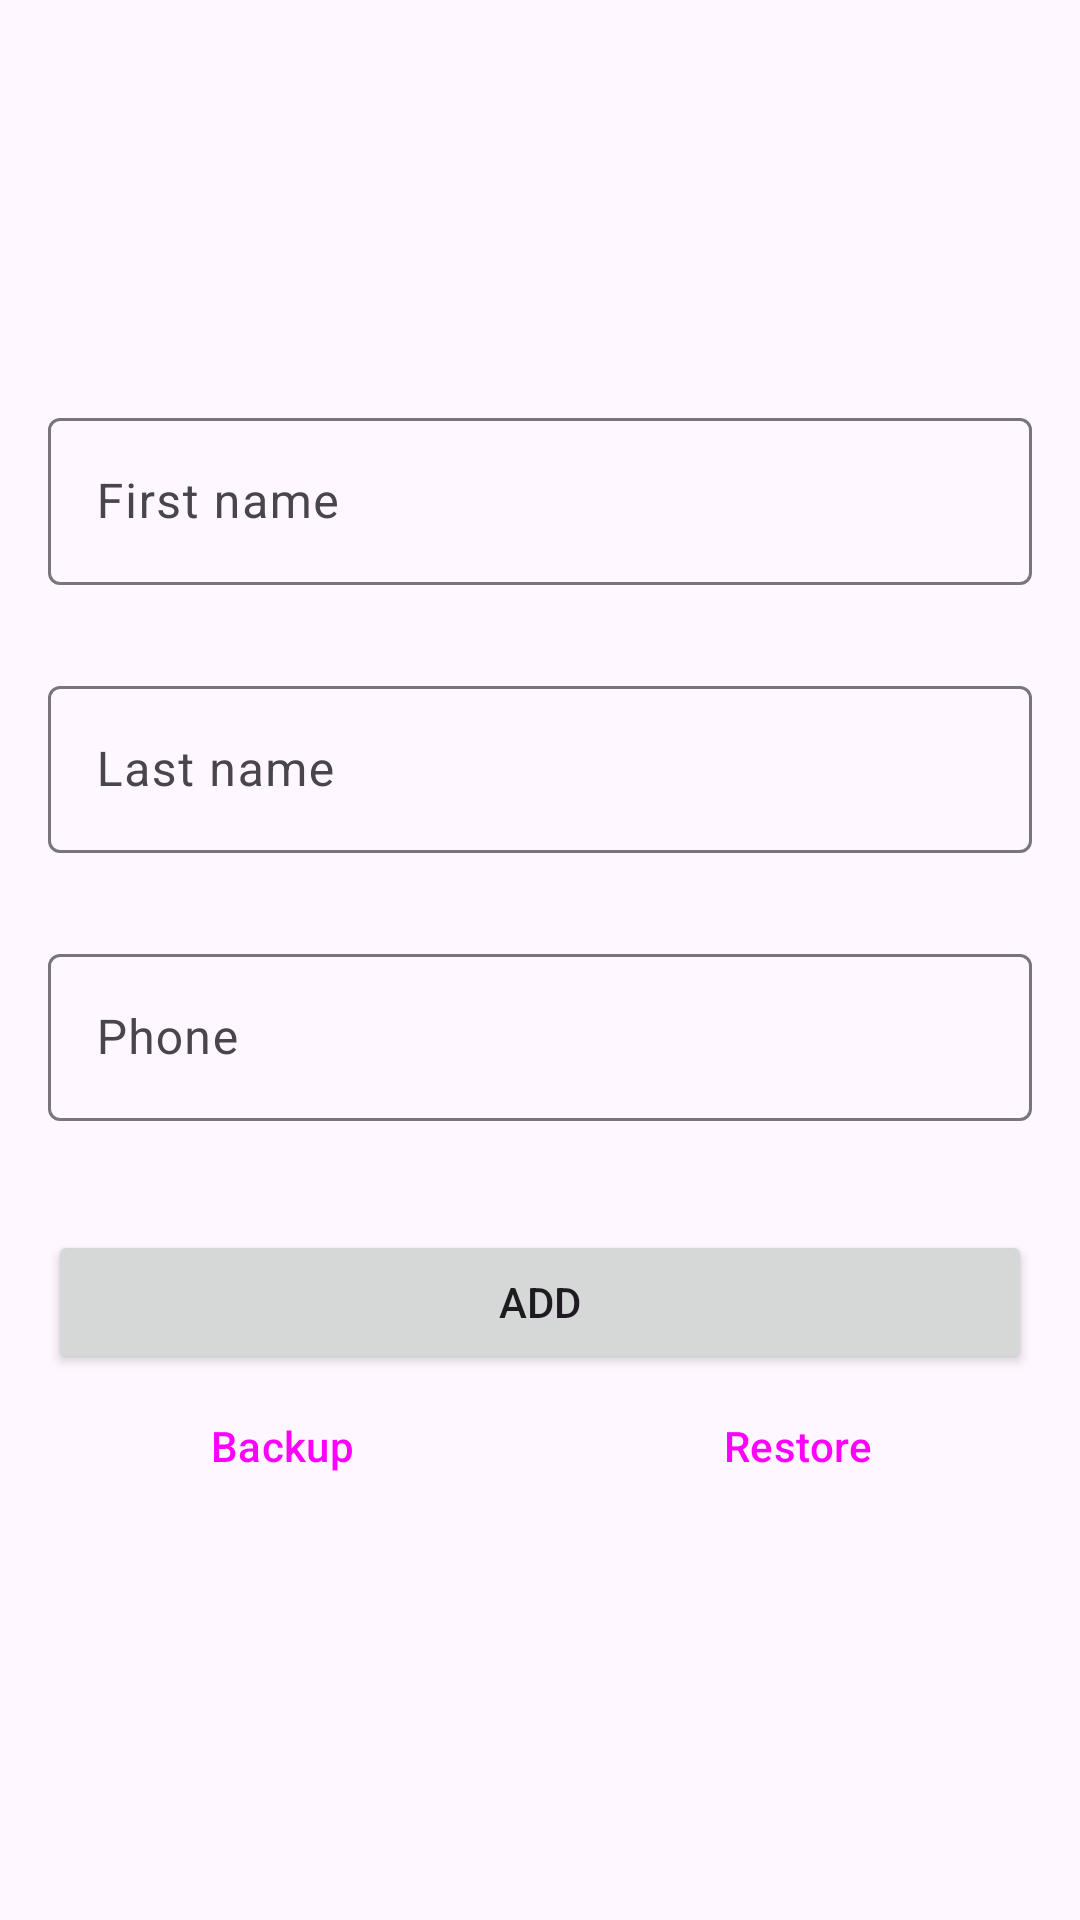

Android layout source for this screen:
<!-- AndroidManifest.xml: application theme Theme.CloudSync -->
<!-- res/layout/fragment_home.xml -->
<?xml version="1.0" encoding="utf-8"?>
<androidx.constraintlayout.widget.ConstraintLayout xmlns:android="http://schemas.android.com/apk/res/android"
  xmlns:app="http://schemas.android.com/apk/res-auto"
  xmlns:tools="http://schemas.android.com/tools"
  android:layout_width="match_parent"
  android:layout_height="match_parent"
  tools:context=".HomeFragment">

  <com.google.android.material.progressindicator.LinearProgressIndicator
    android:id="@+id/progressIndicator"
    android:layout_width="0dp"
    android:layout_height="wrap_content"
    android:indeterminate="true"
    android:visibility="gone"
    app:layout_constraintTop_toTopOf="parent"
    app:layout_constraintStart_toStartOf="parent"
    app:layout_constraintEnd_toEndOf="parent" />

  <com.google.android.material.textfield.TextInputLayout
    android:id="@+id/firstNameTextField"
    android:layout_width="0dp"
    android:layout_height="wrap_content"
    android:layout_marginHorizontal="16dp"
    android:hint="@string/first_name"
    app:errorEnabled="true"
    app:layout_constraintTop_toBottomOf="@id/progressIndicator"
    app:layout_constraintBottom_toTopOf="@+id/lastNameTextField"
    app:layout_constraintStart_toStartOf="parent"
    app:layout_constraintEnd_toEndOf="parent"
    app:layout_constraintVertical_chainStyle="packed">

    <com.google.android.material.textfield.TextInputEditText
      android:layout_width="match_parent"
      android:layout_height="wrap_content" />
  </com.google.android.material.textfield.TextInputLayout>

  <com.google.android.material.textfield.TextInputLayout
    android:id="@+id/lastNameTextField"
    android:layout_width="0dp"
    android:layout_height="wrap_content"
    android:layout_marginTop="8dp"
    android:hint="@string/last_name"
    app:errorEnabled="true"
    app:layout_constraintTop_toBottomOf="@+id/firstNameTextField"
    app:layout_constraintBottom_toTopOf="@+id/phoneTextField"
    app:layout_constraintStart_toStartOf="@id/firstNameTextField"
    app:layout_constraintEnd_toEndOf="@id/firstNameTextField">

    <com.google.android.material.textfield.TextInputEditText
      android:layout_width="match_parent"
      android:layout_height="wrap_content" />
  </com.google.android.material.textfield.TextInputLayout>

  <com.google.android.material.textfield.TextInputLayout
    android:id="@+id/phoneTextField"
    android:layout_width="0dp"
    android:layout_height="wrap_content"
    android:layout_marginTop="8dp"
    android:hint="@string/phone"
    app:errorEnabled="true"
    app:layout_constraintTop_toBottomOf="@+id/lastNameTextField"
    app:layout_constraintBottom_toTopOf="@+id/addButton"
    app:layout_constraintStart_toStartOf="@id/lastNameTextField"
    app:layout_constraintEnd_toEndOf="@id/lastNameTextField">

    <com.google.android.material.textfield.TextInputEditText
      android:layout_width="match_parent"
      android:layout_height="wrap_content"
      android:inputType="phone" />
  </com.google.android.material.textfield.TextInputLayout>

  <Button
    android:id="@+id/addButton"
    android:layout_width="0dp"
    android:layout_height="wrap_content"
    android:layout_marginTop="16dp"
    android:text="@string/add"
    app:layout_constraintTop_toBottomOf="@+id/phoneTextField"
    app:layout_constraintBottom_toTopOf="@id/backupButton"
    app:layout_constraintStart_toStartOf="@id/phoneTextField"
    app:layout_constraintEnd_toEndOf="@id/phoneTextField" />

  <Button
    style="?attr/materialButtonOutlinedStyle"
    android:id="@+id/backupButton"
    android:layout_width="0dp"
    android:layout_height="wrap_content"
    android:text="@string/backup"
    android:layout_marginEnd="8dp"
    app:layout_constraintStart_toStartOf="@id/addButton"
    app:layout_constraintEnd_toStartOf="@id/restoreButton"
    app:layout_constraintTop_toBottomOf="@id/addButton"
    app:layout_constraintBottom_toBottomOf="parent" />

  <Button
    style="?attr/materialButtonOutlinedStyle"
    android:id="@+id/restoreButton"
    android:layout_width="0dp"
    android:layout_height="wrap_content"
    android:text="@string/restore"
    android:layout_marginStart="8dp"
    app:layout_constraintStart_toEndOf="@id/backupButton"
    app:layout_constraintEnd_toEndOf="@id/addButton"
    app:layout_constraintTop_toBottomOf="@id/addButton" />

</androidx.constraintlayout.widget.ConstraintLayout>
<!-- resources referenced by this layout -->
<resources>
  <string name="add">Add</string>
  <string name="backup">Backup</string>
  <string name="first_name">First name</string>
  <string name="last_name">Last name</string>
  <string name="phone">Phone</string>
  <string name="restore">Restore</string>
  <style name="Theme.CloudSync" parent="Base.Theme.CloudSync" />
  <style name="Base.Theme.CloudSync" parent="Theme.Material3.DayNight.NoActionBar">
          
          
      </style>
</resources>
